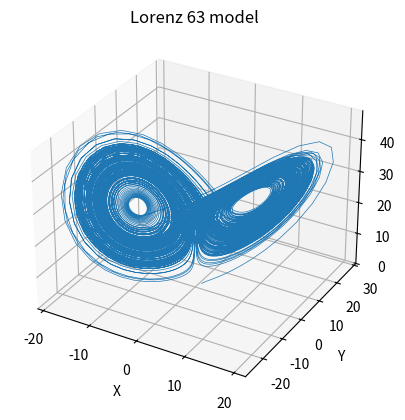

Write the Python code that produced this figure.
import numpy as np
from scipy.integrate import solve_ivp
import matplotlib.pyplot as plt


def lorenz_63(t, state, sigma, rho, beta):
    x, y, z = state
    dx_dt = sigma * (y - x)
    dy_dt = x * (rho - z) - y
    dz_dt = x * y - beta * z
    return [dx_dt, dy_dt, dz_dt]


# Model parameters
sigma = 10.0
rho = 28.0
beta = 8 / 3

# Initial conditions
x0, y0, z0 = 1.0, 1.0, 1.0
initial_state = (x0, y0, z0)

# Time span for integration
t_start, t_end = 0, 200
time_span = (t_start, t_end)

# Solve the Lorenz 63 model
sol = solve_ivp(lorenz_63, time_span, initial_state, args=(sigma, rho, beta), dense_output=True)

# Plot the solution
t = np.linspace(t_start, t_end, 10000)
x, y, z = sol.sol(t)
fig = plt.figure()
ax = fig.add_subplot(111, projection='3d')
ax.plot(x, y, z, lw=0.5)
ax.set_xlabel("X")
ax.set_ylabel("Y")
ax.set_zlabel("Z")
ax.set_title("Lorenz 63 model")
plt.show()
